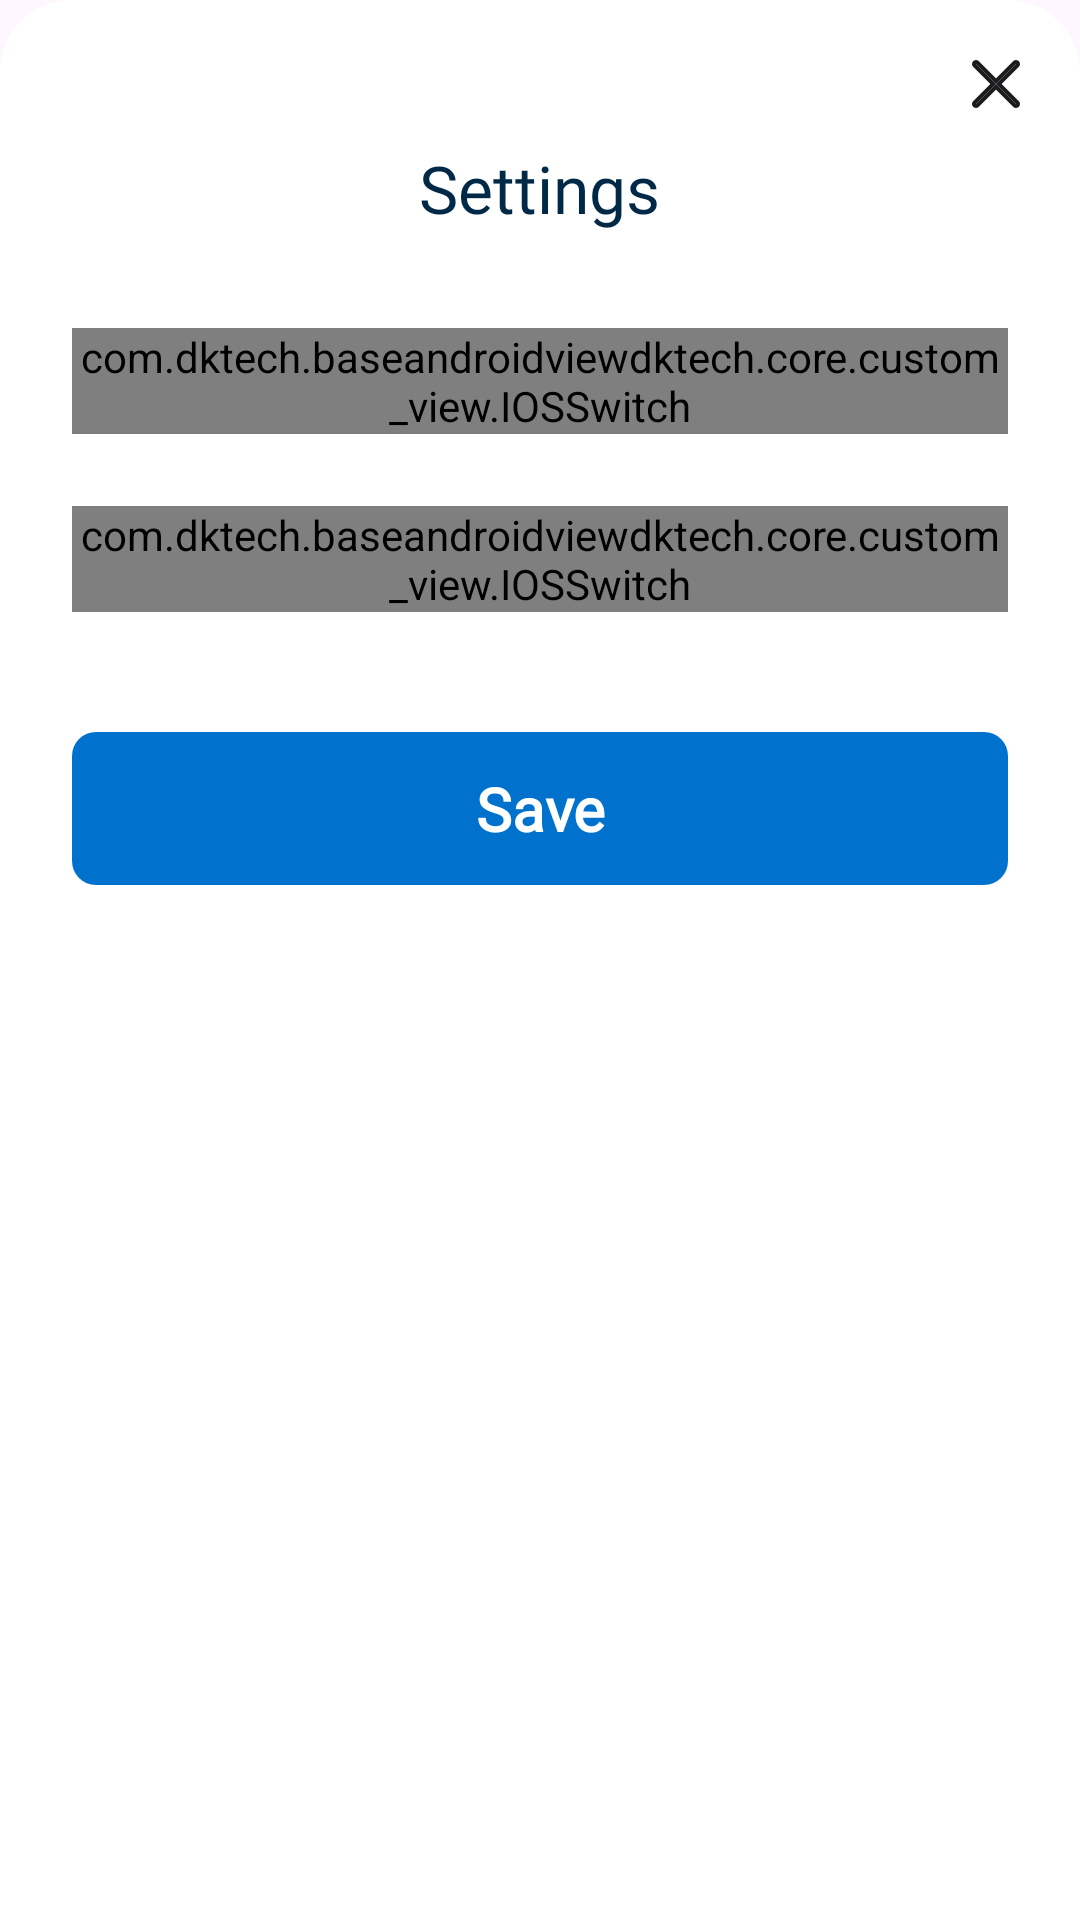

This screen was rendered from an Android layout file. Write that file and the resources it references.
<!-- AndroidManifest.xml: application theme Theme.BaseAndroidViewDKTECH -->
<!-- res/layout/dialog_bts_setting_draw.xml -->
<?xml version="1.0" encoding="utf-8"?>
<androidx.constraintlayout.widget.ConstraintLayout xmlns:android="http://schemas.android.com/apk/res/android"
    xmlns:app="http://schemas.android.com/apk/res-auto"
    android:layout_width="match_parent"
    android:background="@drawable/bg_radius_24_top"
    android:backgroundTint="@color/white"
    android:layout_height="match_parent">
    <ImageView
        android:id="@+id/imageView3"
        android:layout_width="40dp"
        android:layout_height="40dp"
        android:layout_gravity="end|top"
        android:contentDescription="Close"
        android:padding="12dp"
        android:layout_margin="8dp"
        android:src="@drawable/ic_close_ads"
        app:layout_constraintEnd_toEndOf="parent"
        app:layout_constraintTop_toTopOf="parent" />

    <LinearLayout
        android:layout_width="match_parent"
        android:layout_height="wrap_content"
        android:orientation="vertical"
        android:paddingHorizontal="24dp"
        android:paddingBottom="16dp"
        app:layout_constraintStart_toStartOf="parent"
        app:layout_constraintTop_toBottomOf="@+id/imageView3">

        <FrameLayout
            android:layout_width="match_parent"
            android:layout_height="wrap_content"
            android:layout_marginBottom="32dp">

            <TextView
                android:layout_width="wrap_content"
                android:layout_height="wrap_content"
                android:layout_gravity="center"
                android:fontFamily="@font/nunito_bold"
                android:text="@string/settings"
                android:textColor="#002948"
                android:textSize="22sp" />

        </FrameLayout>

        <RelativeLayout
            android:layout_width="match_parent"
            android:layout_height="wrap_content"
            android:layout_marginBottom="24dp">

            <ImageView
                android:id="@+id/icon_preview"
                android:layout_width="28dp"
                android:layout_height="28dp"
                android:layout_centerVertical="true"
                android:src="@drawable/ic_menu_view" />

            <TextView
                android:layout_width="wrap_content"
                android:layout_height="wrap_content"
                android:layout_centerVertical="true"
                android:layout_marginStart="16dp"
                android:layout_toEndOf="@id/icon_preview"
                android:text="@string/show_preview_window"
                android:textColor="#2A2A2A"
                android:fontFamily="@font/nunito_semibold"
                android:textSize="18sp" />

            <com.dktech.baseandroidviewdktech.core.custom_view.IOSSwitch
                android:id="@+id/switchPreview"
                android:layout_width="wrap_content"
                android:layout_height="wrap_content"
                android:layout_alignParentEnd="true"
                android:layout_centerVertical="true"
                android:checked="true" />
        </RelativeLayout>

        <RelativeLayout
            android:layout_width="match_parent"
            android:layout_height="wrap_content"
            android:layout_marginBottom="40dp">

            <ImageView
                android:id="@+id/icon_vibrate"
                android:layout_width="28dp"
                android:layout_height="28dp"
                android:layout_centerVertical="true"
                android:src="@drawable/ic_vibration" />

            <TextView
                android:layout_width="wrap_content"
                android:layout_height="wrap_content"
                android:layout_centerVertical="true"
                android:layout_marginStart="16dp"
                android:layout_toEndOf="@id/icon_vibrate"
                android:text="@string/vibrate_when_long_press"
                android:fontFamily="@font/nunito_semibold"
                android:textColor="#2A2A2A"
                android:textSize="18sp" />

            <com.dktech.baseandroidviewdktech.core.custom_view.IOSSwitch
                android:id="@+id/switchVibrate"
                android:layout_width="wrap_content"
                android:layout_height="wrap_content"
                android:layout_alignParentEnd="true"
                android:layout_centerVertical="true" />
        </RelativeLayout>

        <TextView
            android:id="@+id/btnSave"
            android:layout_width="match_parent"
            android:layout_height="wrap_content"
            android:background="@drawable/bg_radius_8"
            android:textAlignment="center"
            android:backgroundTint="#0072CE"
            android:text="@string/btn_save"
            android:paddingVertical="12dp"
            android:textAllCaps="false"
            android:textColor="@android:color/white"
            android:textSize="20sp"
            android:fontFamily="@font/nunito_bold"
            android:textStyle="bold" />

    </LinearLayout>
</androidx.constraintlayout.widget.ConstraintLayout>
<!-- resources referenced by this layout -->
<resources>
  <color name="white">#FFFFFFFF</color>
  <!-- drawable bg_radius_24_top (drawable) -->
  <?xml version="1.0" encoding="utf-8"?>
  <shape xmlns:android="http://schemas.android.com/apk/res/android">
        <corners android:topLeftRadius="24dp" android:topRightRadius="24dp"/>
  </shape>
  <!-- drawable bg_radius_8 (drawable) -->
  <?xml version="1.0" encoding="utf-8"?>
  <shape xmlns:android="http://schemas.android.com/apk/res/android">
        <corners android:radius="8dp"/>
  </shape>
  <!-- drawable ic_close_ads: vector/xml drawable (drawable, 4303 chars, omitted) -->
  <!-- drawable ic_menu_view (drawable) -->
  <vector xmlns:android="http://schemas.android.com/apk/res/android"
      android:width="24dp"
      android:height="24dp"
      android:viewportWidth="24"
      android:viewportHeight="24">
    <path
        android:pathData="M22.495,11.7C21.048,7.095 16.83,4 12,4C7.17,4 2.953,7.094 1.505,11.7L1.411,12L1.505,12.3C2.953,16.905 7.17,20 12,20C16.83,20 21.048,16.905 22.495,12.3L22.589,12L22.495,11.7ZM12,18C8.154,18 4.782,15.603 3.513,12C4.782,8.398 8.154,6 12,6C15.847,6 19.219,8.398 20.487,12C19.219,15.603 15.847,18 12,18ZM12,8C9.794,8 8,9.794 8,12C8,14.206 9.794,16 12,16C14.206,16 16,14.206 16,12C16,9.794 14.206,8 12,8ZM12,14C10.897,14 10,13.103 10,12C10,10.897 10.897,10 12,10C13.103,10 14,10.897 14,12C14,13.103 13.103,14 12,14Z"
        android:fillColor="#000000"/>
  </vector>
  <!-- drawable ic_vibration (drawable) -->
  <vector xmlns:android="http://schemas.android.com/apk/res/android"
      android:width="24dp"
      android:height="24dp"
      android:viewportWidth="24"
      android:viewportHeight="24">
    <group>
      <clip-path
          android:pathData="M0,0h24v24h-24z"/>
      <path
          android:pathData="M15.028,3.75C16.185,3.772 17.228,4.756 17.25,5.972C17.275,9.991 17.275,14.009 17.25,18.028C17.228,19.184 16.244,20.228 15.028,20.25C13.009,20.263 10.991,20.263 8.972,20.25C7.811,20.228 6.773,19.225 6.75,18.028C6.725,14.009 6.725,9.991 6.75,5.972C6.772,4.811 7.775,3.773 8.972,3.75C10.991,3.737 13.009,3.737 15.028,3.75ZM9.002,5.25C8.611,5.252 8.257,5.593 8.25,5.991C8.225,10 8.176,14.01 8.25,18.019C8.262,18.402 8.6,18.743 8.991,18.75C11,18.763 13.009,18.787 15.019,18.75C15.403,18.738 15.743,18.4 15.75,18.009C15.775,14 15.824,9.99 15.75,5.981C15.738,5.597 15.399,5.258 15.009,5.25C13.007,5.238 11.005,5.25 9.002,5.25ZM4.551,6.752C4.708,6.768 4.733,6.784 4.799,6.812C5.065,6.928 5.24,7.206 5.25,7.5V16.5C5.231,17.059 5.009,17.115 4.751,17.206C4.298,17.368 3.77,17.069 3.75,16.5V7.5C3.755,7.343 3.77,7.317 3.793,7.249C3.897,6.957 4.111,6.764 4.5,6.75C4.517,6.751 4.534,6.752 4.551,6.752ZM19.551,6.752C19.708,6.768 19.733,6.784 19.799,6.812C20.064,6.928 20.24,7.206 20.25,7.5V16.5C20.243,16.69 20.218,16.745 20.166,16.845C19.874,17.41 18.779,17.358 18.75,16.5V7.5C18.755,7.343 18.77,7.317 18.794,7.249C18.897,6.958 19.111,6.764 19.5,6.75C19.517,6.751 19.534,6.752 19.551,6.752ZM22.545,9.752C22.903,9.78 22.918,9.859 23.025,9.965C23.167,10.103 23.246,10.299 23.25,10.5V13.5C23.236,14.231 21.773,14.651 21.75,13.5V10.5C21.758,10.075 22.021,9.731 22.545,9.752ZM1.545,9.752C1.934,9.782 2.242,10.079 2.25,10.5V13.5C2.235,14.245 0.772,14.608 0.75,13.5V10.5C0.757,10.122 0.843,10.103 0.954,9.986C1.106,9.824 1.258,9.74 1.545,9.752Z"
          android:fillColor="#000000"
          android:fillType="evenOdd"/>
    </group>
  </vector>
  <string name="btn_save">Save</string>
  <string name="settings">Settings</string>
  <string name="show_preview_window">Show preview window</string>
  <string name="vibrate_when_long_press">Vibrate when long press</string>
  <style name="Theme.BaseAndroidViewDKTECH" parent="Base.Theme.BaseAndroidViewDKTECH" />
  <style name="Base.Theme.BaseAndroidViewDKTECH" parent="Theme.Material3.DayNight.NoActionBar">
          
          <item name="android:forceDarkAllowed" tools:targetApi="29">false</item>
      </style>
</resources>
